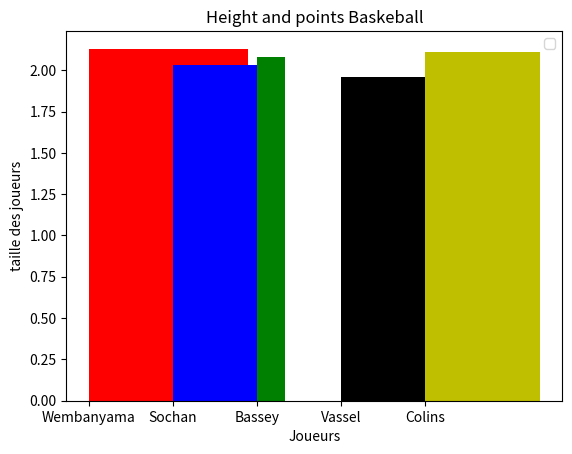

This chart was generated by the following Python code:
#!/usr/bin/env python3

import matplotlib.pyplot as plt
import numpy as np


players = np.array(['Wembanyama','Sochan', 'Bassey','Vassel', 'Colins'])
heights = np.array([2.13, 2.03, 2.08, 1.96, 2.11])
points = np.array([19.0, 11.0, 3.3 ,18.1 ,13.7])
colors = np.array(['r', 'b', 'g', 'k','y'])
plt.bar(players, heights, np.divide(points,10), color=colors, align='edge')

plt.title('Height and points Baskeball')
plt.xlabel('Joueurs')
plt.ylabel('taille des joueurs')
plt.legend()
plt.show()


"""np array creation"""
"""
arr = np.array([[1,2,3],[4,7,6]])
new_arr = arr[:,:]
arr2 = np.arange(0,11)


x = np.array([[1,2],[3,4]])
y = np.array([[5,7],[6,9]])

x1 = x[:,0]
y1 = y[:,0]

x2 = x[:,1]
y2 = y[:,1]


ax = np.random.rand(50)*10
ay = np.random.rand(50)*10
print('ax')
print(ax)

"""

"""plt.plot(x,y)"""
"""
plt.plot(x1,y1,"b",label="line 1")
plt.plot(x2,y2,"g",label="line 2")
plt.scatter(ax,ay)

plt.text(1.5,5.5,'line1')
plt.text(2.5,8.5,'line2')
"""

"""obj = {'xlabel':x, 'ylabel':y}"""
"""plt.plot('xlabel','ylabel',data=obj)
"""

"""
print("x1:")
print(x1)
print("y1:")
print(y1)

print("x2:")
print(x2)
print("y2:")
print(y2)


print("x:")
print(x)
print("y:")
print(y)
"""

""" categorical datas """
